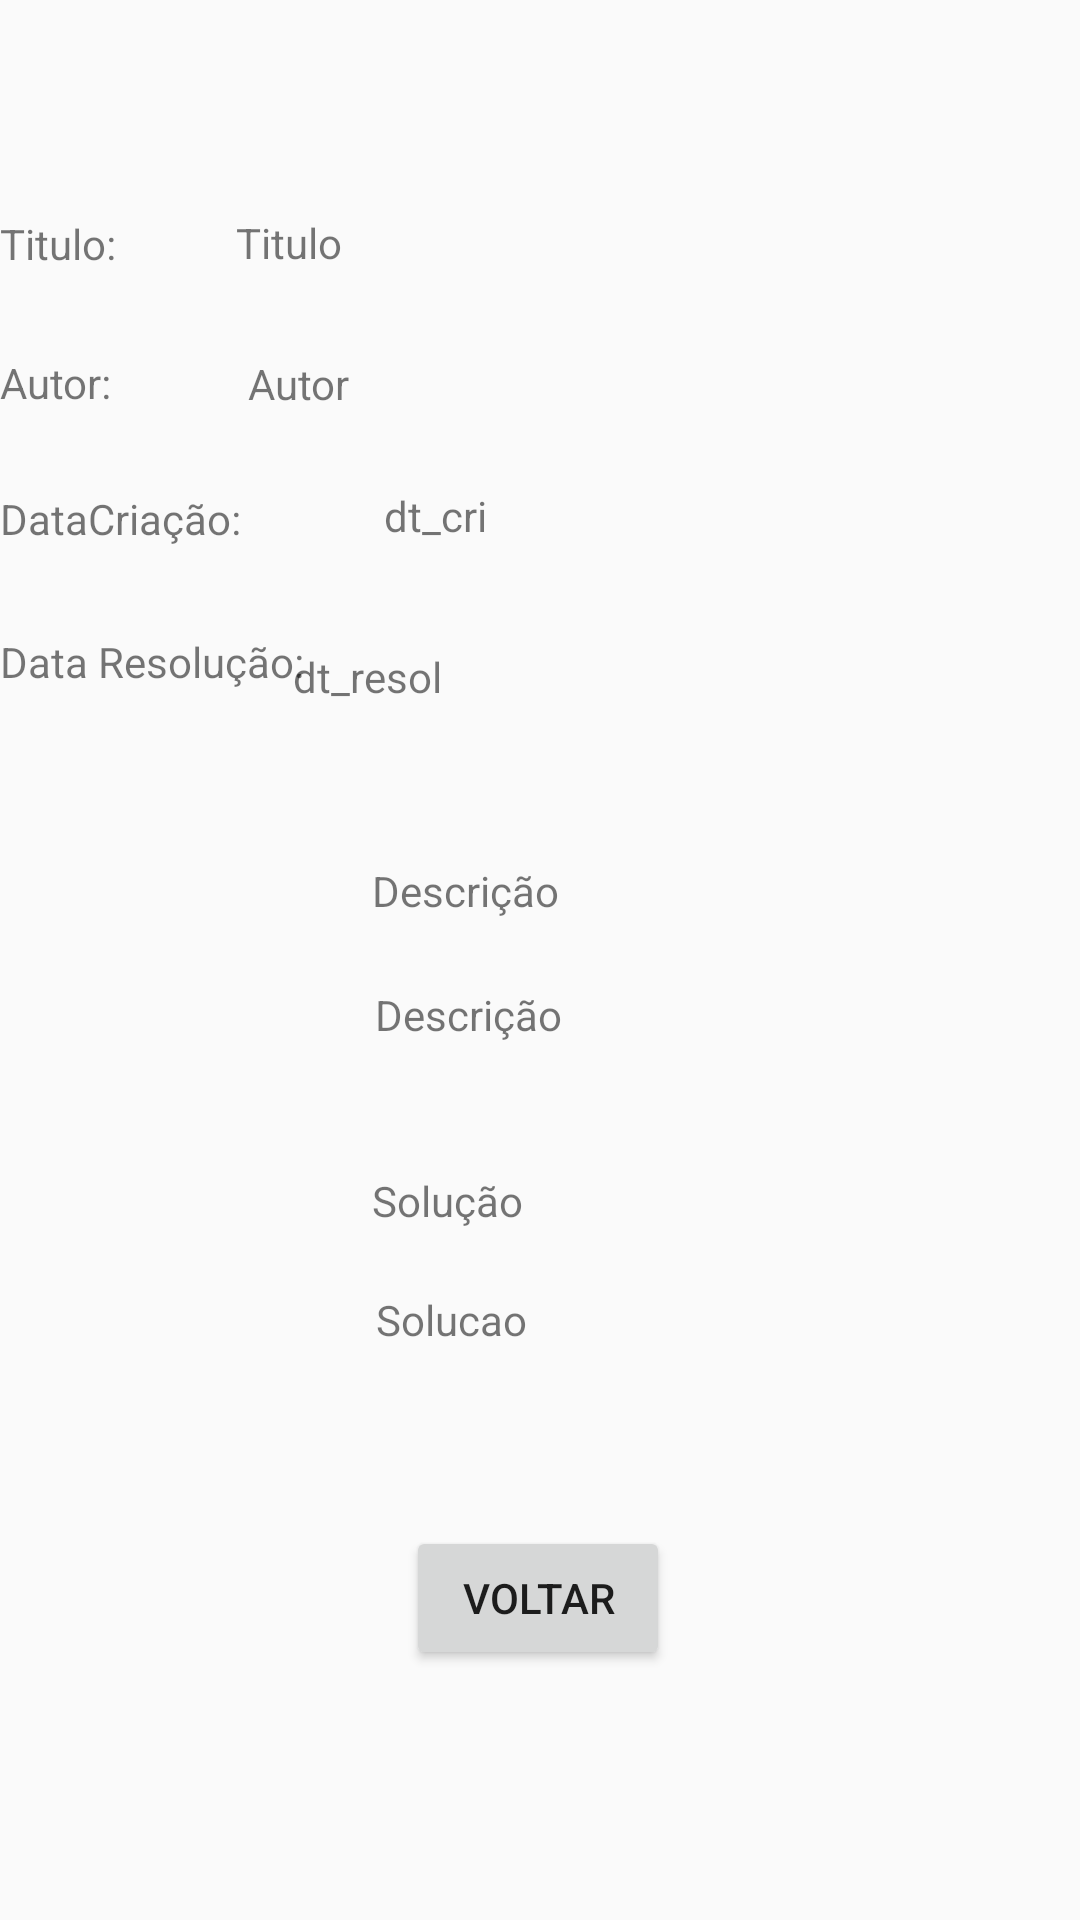

Reconstruct the res/layout file that produces this screen, plus the resources it refers to.
<!-- AndroidManifest.xml: application theme AppTheme -->
<!-- res/layout/activity_detalhes.xml -->
<?xml version="1.0" encoding="utf-8"?>
<androidx.constraintlayout.widget.ConstraintLayout xmlns:android="http://schemas.android.com/apk/res/android"
    xmlns:app="http://schemas.android.com/apk/res-auto"
    xmlns:tools="http://schemas.android.com/tools"
    android:layout_width="match_parent"
    android:layout_height="match_parent"
    tools:context=".Detalhes_Resolvidos_Activity">

    <TextView
        android:id="@+id/tvautor"
        android:layout_width="267dp"
        android:layout_height="24dp"
        android:text="Autor"
        app:layout_constraintBottom_toBottomOf="parent"
        app:layout_constraintEnd_toEndOf="parent"
        app:layout_constraintHorizontal_bias="0.888"
        app:layout_constraintStart_toStartOf="parent"
        app:layout_constraintTop_toTopOf="parent"
        app:layout_constraintVertical_bias="0.192" />

    <TextView
        android:id="@+id/tvdesc"
        android:layout_width="wrap_content"
        android:layout_height="wrap_content"
        android:text="Descrição"
        app:layout_constraintBottom_toBottomOf="parent"
        app:layout_constraintEnd_toEndOf="parent"
        app:layout_constraintHorizontal_bias="0.42"
        app:layout_constraintStart_toStartOf="parent"
        app:layout_constraintTop_toTopOf="parent"
        app:layout_constraintVertical_bias="0.529" />

    <TextView
        android:id="@+id/tv_titulo"
        android:layout_width="271dp"
        android:layout_height="25dp"
        android:text="Titulo"
        app:layout_constraintBottom_toBottomOf="parent"
        app:layout_constraintEnd_toEndOf="parent"
        app:layout_constraintHorizontal_bias="0.885"
        app:layout_constraintStart_toStartOf="parent"
        app:layout_constraintTop_toTopOf="parent"
        app:layout_constraintVertical_bias="0.116" />

    <TextView
        android:id="@+id/textView6"
        android:layout_width="104dp"
        android:layout_height="32dp"
        android:text="Autor: "
        app:layout_constraintBottom_toBottomOf="parent"
        app:layout_constraintEnd_toEndOf="parent"
        app:layout_constraintHorizontal_bias="0.0"
        app:layout_constraintStart_toStartOf="parent"
        app:layout_constraintTop_toTopOf="parent"
        app:layout_constraintVertical_bias="0.194" />

    <TextView
        android:id="@+id/textView7"
        android:layout_width="102dp"
        android:layout_height="26dp"
        android:text="DataCriação:"
        app:layout_constraintBottom_toBottomOf="parent"
        app:layout_constraintEnd_toEndOf="parent"
        app:layout_constraintHorizontal_bias="0.0"
        app:layout_constraintStart_toStartOf="parent"
        app:layout_constraintTop_toTopOf="parent"
        app:layout_constraintVertical_bias="0.266" />

    <TextView
        android:id="@+id/textView8"
        android:layout_width="94dp"
        android:layout_height="33dp"
        android:text="Titulo:"
        app:layout_constraintBottom_toBottomOf="parent"
        app:layout_constraintEnd_toEndOf="parent"
        app:layout_constraintHorizontal_bias="0.0"
        app:layout_constraintStart_toStartOf="parent"
        app:layout_constraintTop_toTopOf="parent"
        app:layout_constraintVertical_bias="0.118" />

    <TextView
        android:id="@+id/textView9"
        android:layout_width="74dp"
        android:layout_height="25dp"
        android:text="Descrição "
        app:layout_constraintBottom_toBottomOf="parent"
        app:layout_constraintEnd_toEndOf="parent"
        app:layout_constraintHorizontal_bias="0.433"
        app:layout_constraintStart_toStartOf="parent"
        app:layout_constraintTop_toTopOf="parent"
        app:layout_constraintVertical_bias="0.467" />

    <TextView
        android:id="@+id/dtcriacao_res"
        android:layout_width="246dp"
        android:layout_height="27dp"
        android:layout_marginStart="128dp"
        android:layout_marginLeft="128dp"
        android:text="dt_cri"
        app:layout_constraintBottom_toBottomOf="parent"
        app:layout_constraintEnd_toEndOf="parent"
        app:layout_constraintHorizontal_bias="0.0"
        app:layout_constraintStart_toStartOf="@+id/textView7"
        app:layout_constraintTop_toTopOf="parent"
        app:layout_constraintVertical_bias="0.265" />

    <TextView
        android:id="@+id/textView5"
        android:layout_width="121dp"
        android:layout_height="30dp"
        android:text="Data Resolução:"
        app:layout_constraintBottom_toBottomOf="parent"
        app:layout_constraintEnd_toEndOf="parent"
        app:layout_constraintHorizontal_bias="0.0"
        app:layout_constraintStart_toStartOf="parent"
        app:layout_constraintTop_toTopOf="parent"
        app:layout_constraintVertical_bias="0.346" />

    <TextView
        android:id="@+id/dtresol_res"
        android:layout_width="194dp"
        android:layout_height="25dp"
        android:text="dt_resol"
        app:layout_constraintBottom_toBottomOf="parent"
        app:layout_constraintEnd_toEndOf="parent"
        app:layout_constraintHorizontal_bias="0.589"
        app:layout_constraintStart_toStartOf="parent"
        app:layout_constraintTop_toTopOf="parent"
        app:layout_constraintVertical_bias="0.351" />

    <TextView
        android:id="@+id/textView13"
        android:layout_width="72dp"
        android:layout_height="20dp"
        android:text="Solução"
        app:layout_constraintBottom_toBottomOf="parent"
        app:layout_constraintEnd_toEndOf="parent"
        app:layout_constraintHorizontal_bias="0.43"
        app:layout_constraintStart_toStartOf="parent"
        app:layout_constraintTop_toTopOf="parent"
        app:layout_constraintVertical_bias="0.63" />

    <TextView
        android:id="@+id/tv_sol_res"
        android:layout_width="wrap_content"
        android:layout_height="wrap_content"
        android:text="Solucao"
        app:layout_constraintBottom_toBottomOf="parent"
        app:layout_constraintEnd_toEndOf="parent"
        app:layout_constraintHorizontal_bias="0.405"
        app:layout_constraintStart_toStartOf="parent"
        app:layout_constraintTop_toTopOf="parent"
        app:layout_constraintVertical_bias="0.693" />

    <Button
        android:id="@+id/bt_voltar"
        android:layout_width="wrap_content"
        android:layout_height="wrap_content"
        android:text="Voltar"
        app:layout_constraintBottom_toBottomOf="parent"
        app:layout_constraintEnd_toEndOf="parent"
        app:layout_constraintHorizontal_bias="0.498"
        app:layout_constraintStart_toStartOf="parent"
        app:layout_constraintTop_toTopOf="parent"
        app:layout_constraintVertical_bias="0.859" />

</androidx.constraintlayout.widget.ConstraintLayout>
<!-- resources referenced by this layout -->
<resources>
  <style name="AppTheme" parent="Theme.AppCompat.Light.DarkActionBar">
          
          <item name="colorPrimary">@color/colorPrimary</item>
  
  
      </style>
  <color name="colorPrimary">#006400</color>
</resources>
